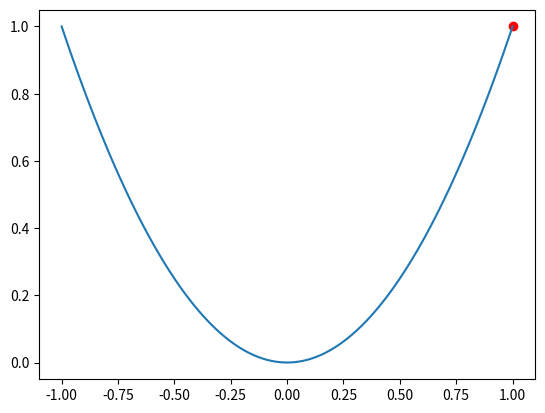
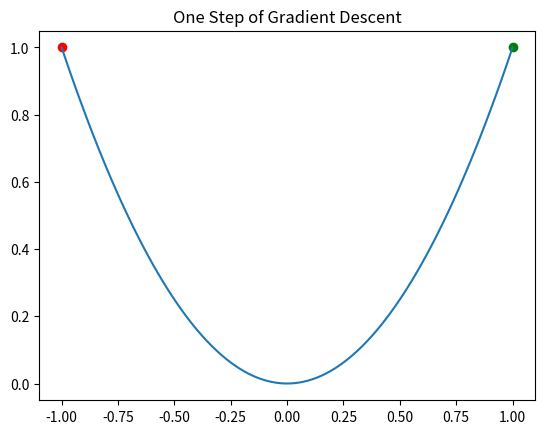
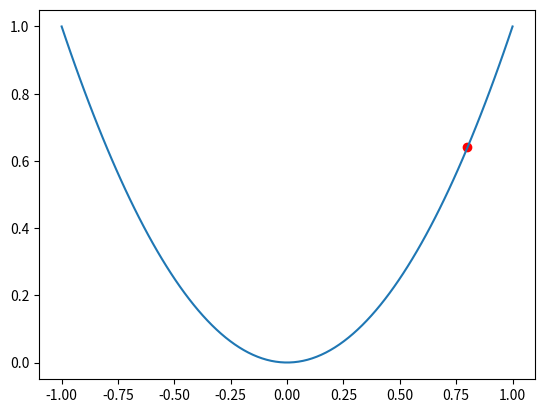
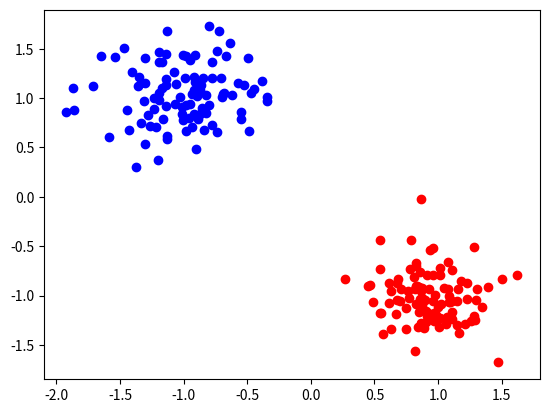
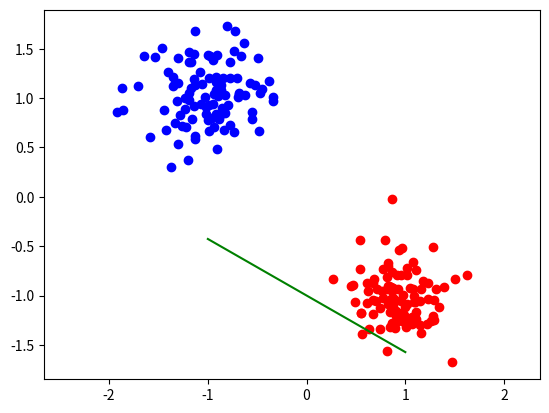
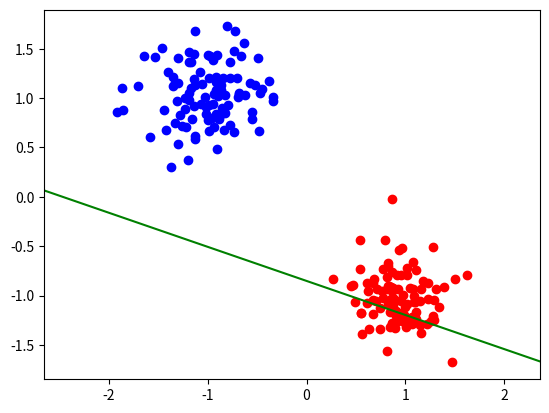

These charts were generated, in order, by the following Python code:
import numpy as np
import matplotlib.pyplot as plt

%matplotlib inline

def calc_decision_boundary(weights):
    m = -weights[2] / weights[1]
    b = -weights[0]
    return np.array([m, b])

def sigmoid(x):
    return 1.0 / (1.0 + np.exp(-x))

x = np.linspace(-1, 1, 100)
y = x**2

# loc depicts our current position
loc_x = 1.0
loc_y = loc_x**2

fig = plt.figure()
ax = fig.add_subplot(111)
ax.plot(x, y)
ax.scatter(loc_x, loc_y, c='r')

# loc depicts our current position
d_loc = 2 * loc_x
print("Derivative at x = {} is {}".format(loc_x, d_loc))

x_new = loc_x - d_loc
y_new = x_new ** 2

fig = plt.figure()
ax = fig.add_subplot(111)
ax.plot(x, y)
ax.scatter(loc_x, loc_y, c='g')
ax.scatter(x_new, y_new, c='r')
ax.set_title("One Step of Gradient Descent");

alpha = 0.1
x_new = loc_x - alpha * d_loc
y_new = x_new ** 2

fig = plt.figure()
ax = fig.add_subplot(111)
ax.plot(x, y)
ax.scatter(x_new, y_new, c='r')

a_samples = np.random.multivariate_normal([-1, 1], [[0.1, 0], [0, 0.1]], 100)
b_samples = np.random.multivariate_normal([1, -1], [[0.1, 0], [0, 0.1]], 100)
a_targets = np.zeros(100)  # Samples from class A are assigned a class value of 0.
b_targets = np.ones(100)  # Samples from class B are assigned a class value of 1.

fig = plt.figure()
ax = fig.add_subplot(111)
ax.scatter(a_samples[:, 0], a_samples[:, 1], c='b')
ax.scatter(b_samples[:, 0], b_samples[:, 1], c='r')

# Classifier Parameters
weights = np.random.rand(2) 
bias = 1
weights = np.concatenate(([bias], weights))

# For visualizing the line
m, b = calc_decision_boundary(weights)

# If the slope is undefined, it is vertical.
if weights[1] != 0:
    x = np.linspace(-1, 1, 100)
    y = m * x + b
else:
    x = np.zeros(100) + b
    y = np.linspace(-1, 1, 100)
    
fig = plt.figure()
ax = fig.add_subplot(111)
ax.plot(x, y, c='g')
ax.scatter(a_samples[:, 0], a_samples[:, 1], c='b')
ax.scatter(b_samples[:, 0], b_samples[:, 1], c='r')
plt.axis('equal')

# Linear combination of weights and input
y_a = weights @ np.concatenate((np.ones((100, 1)), a_samples), axis=-1).T
y_b = weights @ np.concatenate((np.ones((100, 1)), b_samples), axis=-1).T

# Sigmoid function
pred_a = sigmoid(y_a)
pred_b = sigmoid(y_b)

l2_a = 0.5 * ((a_targets - pred_a)**2)
l2_b = 0.5 * ((b_targets - pred_b)**2)
loss_a = l2_a.sum()
loss_b = l2_b.sum()
print("Loss A = {}".format(loss_a))
print("Loss B = {}".format(loss_b))

# Combine and normalize the error between 0 and 1.
loss = np.concatenate((l2_a, l2_b)).mean()
print("Normalized loss = {}".format(loss))

# Combine our dataset into one single object
samples = np.concatenate((a_samples, b_samples))
targets = np.concatenate((a_targets, b_targets))
print(samples.shape)

idx = np.random.randint(200, size=1)
alpha = 1
x = samples[idx]
y_hat = targets[idx]
print(x.shape)

# Linear combination of weights and input
a = weights @ np.concatenate((np.ones((1, 1)), x), axis=-1).T

# Sigmoid function
z = sigmoid(a)

loss = 0.5 * (z - y_hat)**2
print("Loss = {}".format(loss))

dw0 = (z - y_hat) * z * (1 - z)
dw1 = (z - y_hat) * z * (1 - z) * x[0, 0]
dw2 = (z - y_hat) * z * (1 - z) * x[0, 1]
print(dw0, dw1)
weights[0] = weights[0] - alpha * dw0
weights[1] = weights[1] - alpha * dw1
weights[2] = weights[2] - alpha * dw2

# for i in range(200):
#     idx = np.random.randint(200, size=1)
#     alpha = 1
#     x = samples[idx]
#     y_hat = targets[idx]

#     # Linear combination of weights and input
#     a = weights @ np.concatenate((np.ones((1, 1)), x), axis=-1).T

#     # Sigmoid function
#     z = sigmoid(a)

#     loss = 0.5 * (z - y_hat)**2

#     dw0 = (z - y_hat) * z * (1 - z)
#     dw1 = (z - y_hat) * z * (1 - z) * x[0, 0]
#     dw2 = (z - y_hat) * z * (1 - z) * x[0, 1]
#     weights[0] = weights[0] - alpha * dw0
#     weights[1] = weights[1] - alpha * dw1
#     weights[2] = weights[2] - alpha * dw2

# For visualizing the line
m, b = calc_decision_boundary(weights)

# If the slope is undefined, it is vertical.
if weights[1] != 0:
    x = np.linspace(-1, 1, 100)
    y = m * x + b
else:
    x = np.zeros(100) + b
    y = np.linspace(-1, 1, 100)
    
fig = plt.figure()
ax = fig.add_subplot(111)
# Plot decision boundary
ax.axline((0, b), slope=m, c='g')
ax.scatter(a_samples[:, 0], a_samples[:, 1], c='b')
ax.scatter(b_samples[:, 0], b_samples[:, 1], c='r')
plt.axis('equal')